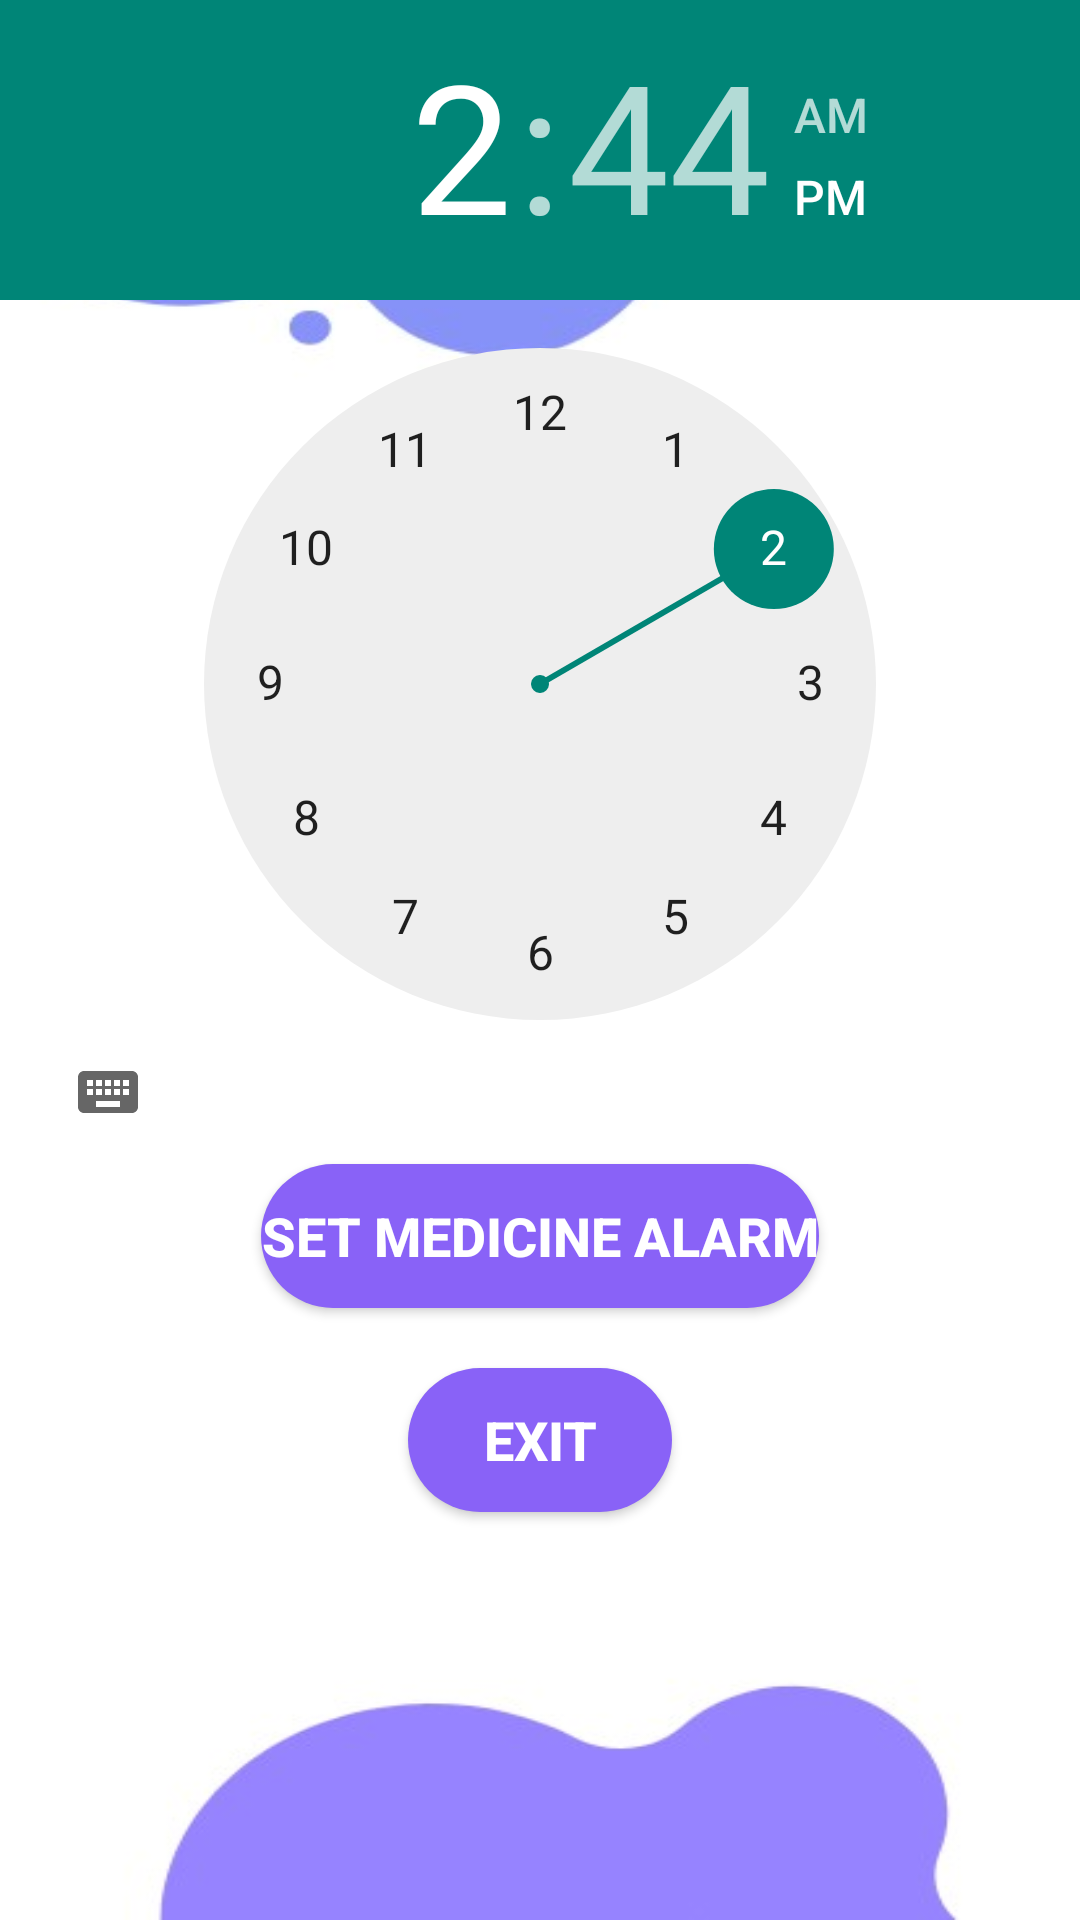

Android layout source for this screen:
<!-- AndroidManifest.xml: application theme Theme.Teleheal -->
<!-- res/layout/activity_alerter.xml -->
<?xml version="1.0" encoding="utf-8"?>
<RelativeLayout xmlns:android="http://schemas.android.com/apk/res/android"
    xmlns:app="http://schemas.android.com/apk/res-auto"
    xmlns:tools="http://schemas.android.com/tools"
    android:layout_width="match_parent"
    android:layout_height="match_parent"
    android:background="@drawable/img"
    tools:context=".Alerter">

    <TimePicker
        android:id="@+id/timepickerp"
        android:layout_width="wrap_content"
        android:layout_height="wrap_content"
        />

    <Button
        android:layout_width="wrap_content"
        android:layout_height="wrap_content"
        android:layout_below="@id/timepickerp"
        android:layout_centerHorizontal="true"
        android:background="@drawable/custom_btn"
        android:textColor="@color/white"
        android:text="Set Medicine Alarm"
        android:textSize="18dp"
        android:textStyle="bold"
        android:id="@+id/setalarm"
        />
    <Button
        android:layout_width="wrap_content"
        android:layout_height="wrap_content"
        android:layout_below="@id/setalarm"
        android:layout_centerHorizontal="true"
        android:background="@drawable/custom_btn"
        android:textColor="@color/white"
        android:layout_marginVertical="20dp"
        android:text="Exit"
        android:textSize="18dp"
        android:textStyle="bold"
        android:id="@+id/exit"
        />


</RelativeLayout>
<!-- resources referenced by this layout -->
<resources>
  <color name="white">#FFFFFFFF</color>
  <!-- drawable custom_btn (drawable) -->
  <?xml version="1.0" encoding="utf-8"?>
  <shape xmlns:android="http://schemas.android.com/apk/res/android">
  
      <solid android:color="@color/Lavender"/>
      <corners android:radius="50dp"/>
  
  </shape>
  <!-- drawable img: png bitmap (drawable, 32890 bytes) -->
  <style name="Theme.Teleheal" parent="Theme.AppCompat.DayNight.DarkActionBar">
          
          <item name="colorPrimary">@color/purple_500</item>
          <item name="colorPrimaryVariant">@color/purple_700</item>
          <item name="colorOnPrimary">@color/white</item>
          
          <item name="colorSecondary">@color/teal_200</item>
          <item name="colorSecondaryVariant">@color/teal_700</item>
          <item name="colorOnSecondary">@color/black</item>
          
          <item name="android:statusBarColor">?attr/colorPrimaryVariant</item>
          
      </style>
  <color name="Lavender">#8962f7</color>
  <color name="purple_500">#FF6200EE</color>
  <color name="purple_700">#FF3700B3</color>
  <color name="teal_200">#FF03DAC5</color>
  <color name="teal_700">#FF018786</color>
  <color name="black">#FF000000</color>
</resources>
